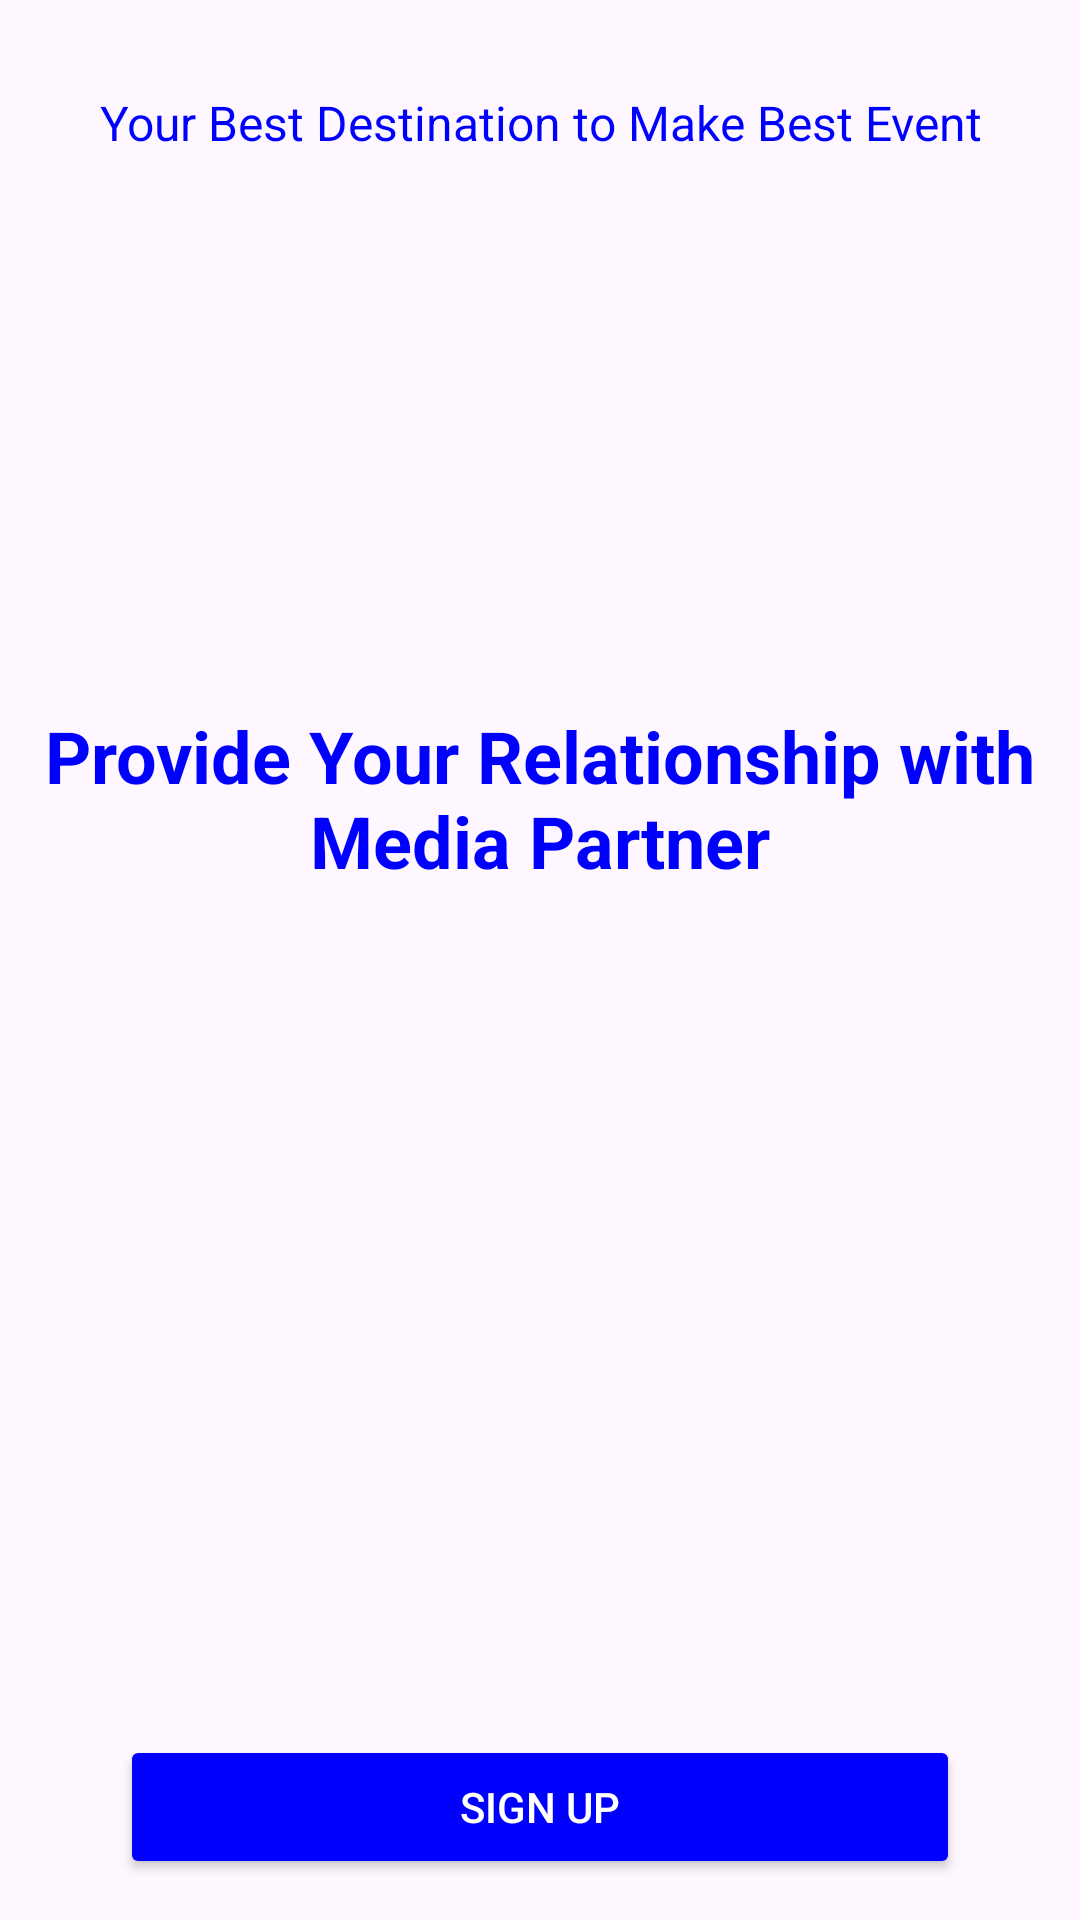

Layout XML and referenced resources for this Android screen:
<!-- AndroidManifest.xml: application theme Theme.SPONSORIZE -->
<!-- res/layout/activity_landing.xml -->
<androidx.constraintlayout.widget.ConstraintLayout xmlns:android="http://schemas.android.com/apk/res/android"
    xmlns:app="http://schemas.android.com/apk/res-auto"
    xmlns:tools="http://schemas.android.com/tools"
    android:id="@+id/main"
    android:layout_width="match_parent"
    android:layout_height="match_parent"
    tools:context=".LandingActivity">

    
    <ImageView
        android:id="@+id/backgroundImage"
        android:layout_width="0dp"
        android:layout_height="0dp"
        android:src="@drawable/image_3"
        android:scaleType="centerCrop"
        app:layout_constraintTop_toTopOf="parent"
        app:layout_constraintBottom_toBottomOf="parent"
        app:layout_constraintStart_toStartOf="parent"
        app:layout_constraintEnd_toEndOf="parent" />

    
    <TextView
        android:id="@+id/taglineText"
        android:layout_width="match_parent"
        android:layout_height="wrap_content"
        android:text="Your Best Destination to Make Best Event"
        android:textSize="16sp"
        android:padding="10dp"
        android:textColor="@color/blue"
        android:gravity="center"
        app:layout_constraintTop_toTopOf="parent"
        app:layout_constraintStart_toStartOf="parent"
        app:layout_constraintEnd_toEndOf="parent"
        android:layout_marginTop="20dp" />

    
    <LinearLayout
        android:layout_width="match_parent"
        android:layout_height="wrap_content"
        android:orientation="vertical"
        android:gravity="center"
        android:padding="8dp"
        android:layout_marginTop="150dp"
        app:layout_constraintTop_toBottomOf="@id/taglineText"
        app:layout_constraintStart_toStartOf="parent"
        app:layout_constraintEnd_toEndOf="parent">

        
        <TextView
            android:id="@+id/mainTitle"
            android:layout_width="wrap_content"
            android:layout_height="wrap_content"
            android:text="Provide Your Relationship with Media Partner"
            android:textSize="24sp"
            android:textStyle="bold"
            android:textColor="@color/blue"
            android:gravity="center"
            android:layout_marginTop="16dp"
            android:layout_marginBottom="250dp"/>

        
        <Button
            android:id="@+id/signUpBtn"
            android:layout_width="match_parent"
            android:layout_height="wrap_content"
            android:text="Sign Up"
            android:textColor="@color/white"
            android:backgroundTint="@color/blue"
            android:layout_marginTop="32dp"
            android:layout_marginStart="32dp"
            android:layout_marginEnd="32dp" />

        
        <Button
            android:id="@+id/signInBtn"
            android:layout_width="match_parent"
            android:layout_height="wrap_content"
            android:text="Sign In"
            android:textColor="@color/blue"
            android:layout_marginTop="16dp"
            android:layout_marginStart="32dp"
            android:layout_marginEnd="32dp"
            android:background="@drawable/btn_stroke" />

    </LinearLayout>

</androidx.constraintlayout.widget.ConstraintLayout>
<!-- resources referenced by this layout -->
<resources>
  <color name="blue">#FF0000FF</color>
  <color name="white">#FFFFFFFF</color>
  <!-- drawable btn_stroke (drawable) -->
  <?xml version="1.0" encoding="utf-8"?>
  <shape xmlns:android="http://schemas.android.com/apk/res/android">
      
      <solid android:color="@android:color/transparent" />
  
      
      <stroke
          android:width="2dp"
          android:color="@color/blue" />
  
      
      <corners android:radius="500dp" />
  </shape>
  <style name="Theme.SPONSORIZE" parent="Base.Theme.SPONSORIZE" />
  <style name="Base.Theme.SPONSORIZE" parent="Theme.Material3.DayNight.NoActionBar">
          
          
      </style>
</resources>
